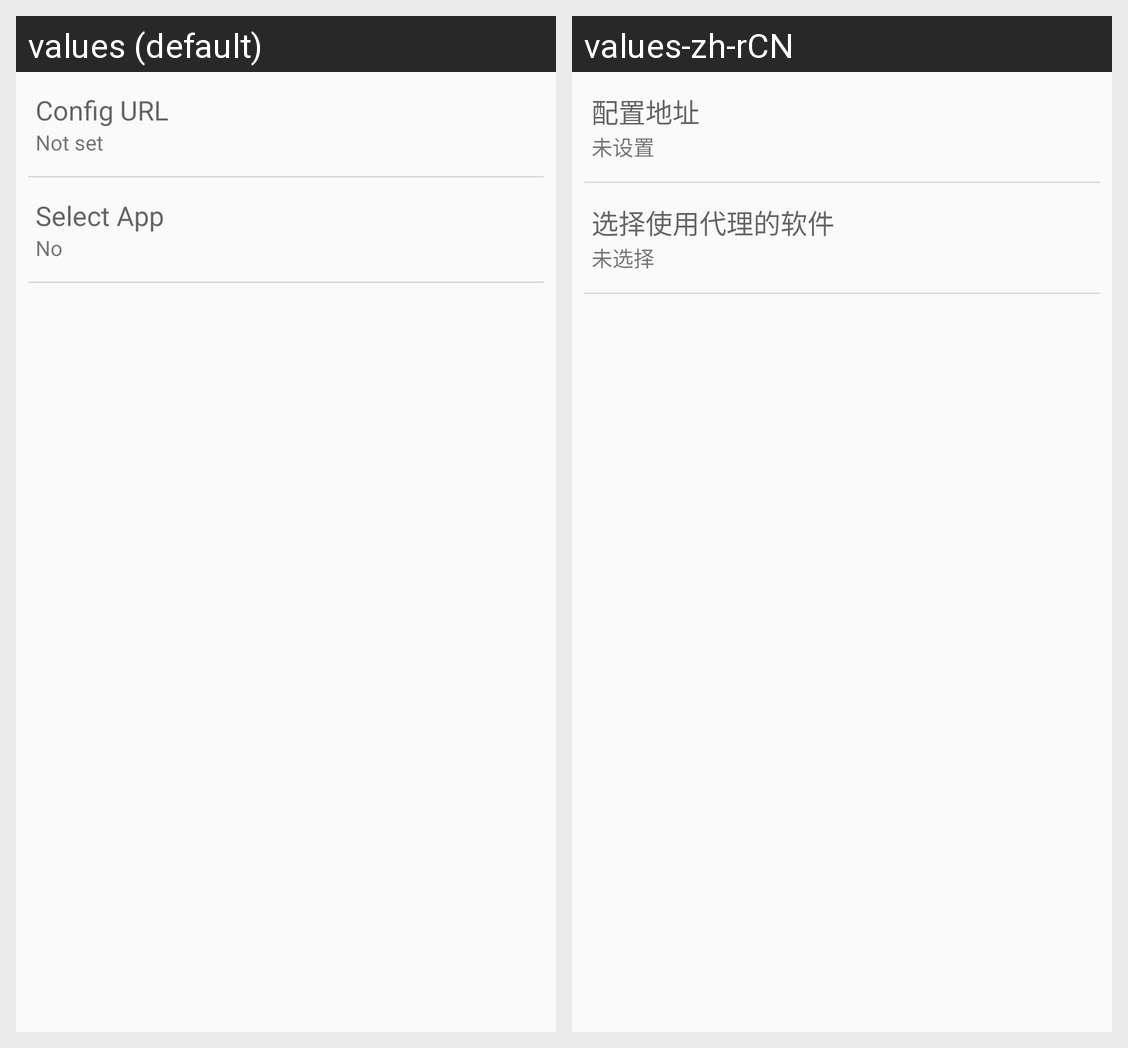

Translations of the strings shown on this Android screen, per locale in the grid:
Android screen res/layout/activity_main.xml rendered under 2 locales, left to right: values (default), values-zh-rCN. Device: Nexus 5 (rendered at 1080×1920; each locale shown at half size, 540×960, under a caption strip naming it); theme AppTheme.
Strings drawn on this screen, with the default value and each locale's value (text and hints the layout hard-codes, and strings that could not be matched under every locale, appear in the picture but are not listed):

config_url
  values: Config URL
  values-zh-rCN: 配置地址

config_not_set_value
  values: Not set
  values-zh-rCN: 未设置

select_app
  values: Select App
  values-zh-rCN: 选择使用代理的软件

select_app_detail
  values: No
  values-zh-rCN: 未选择
